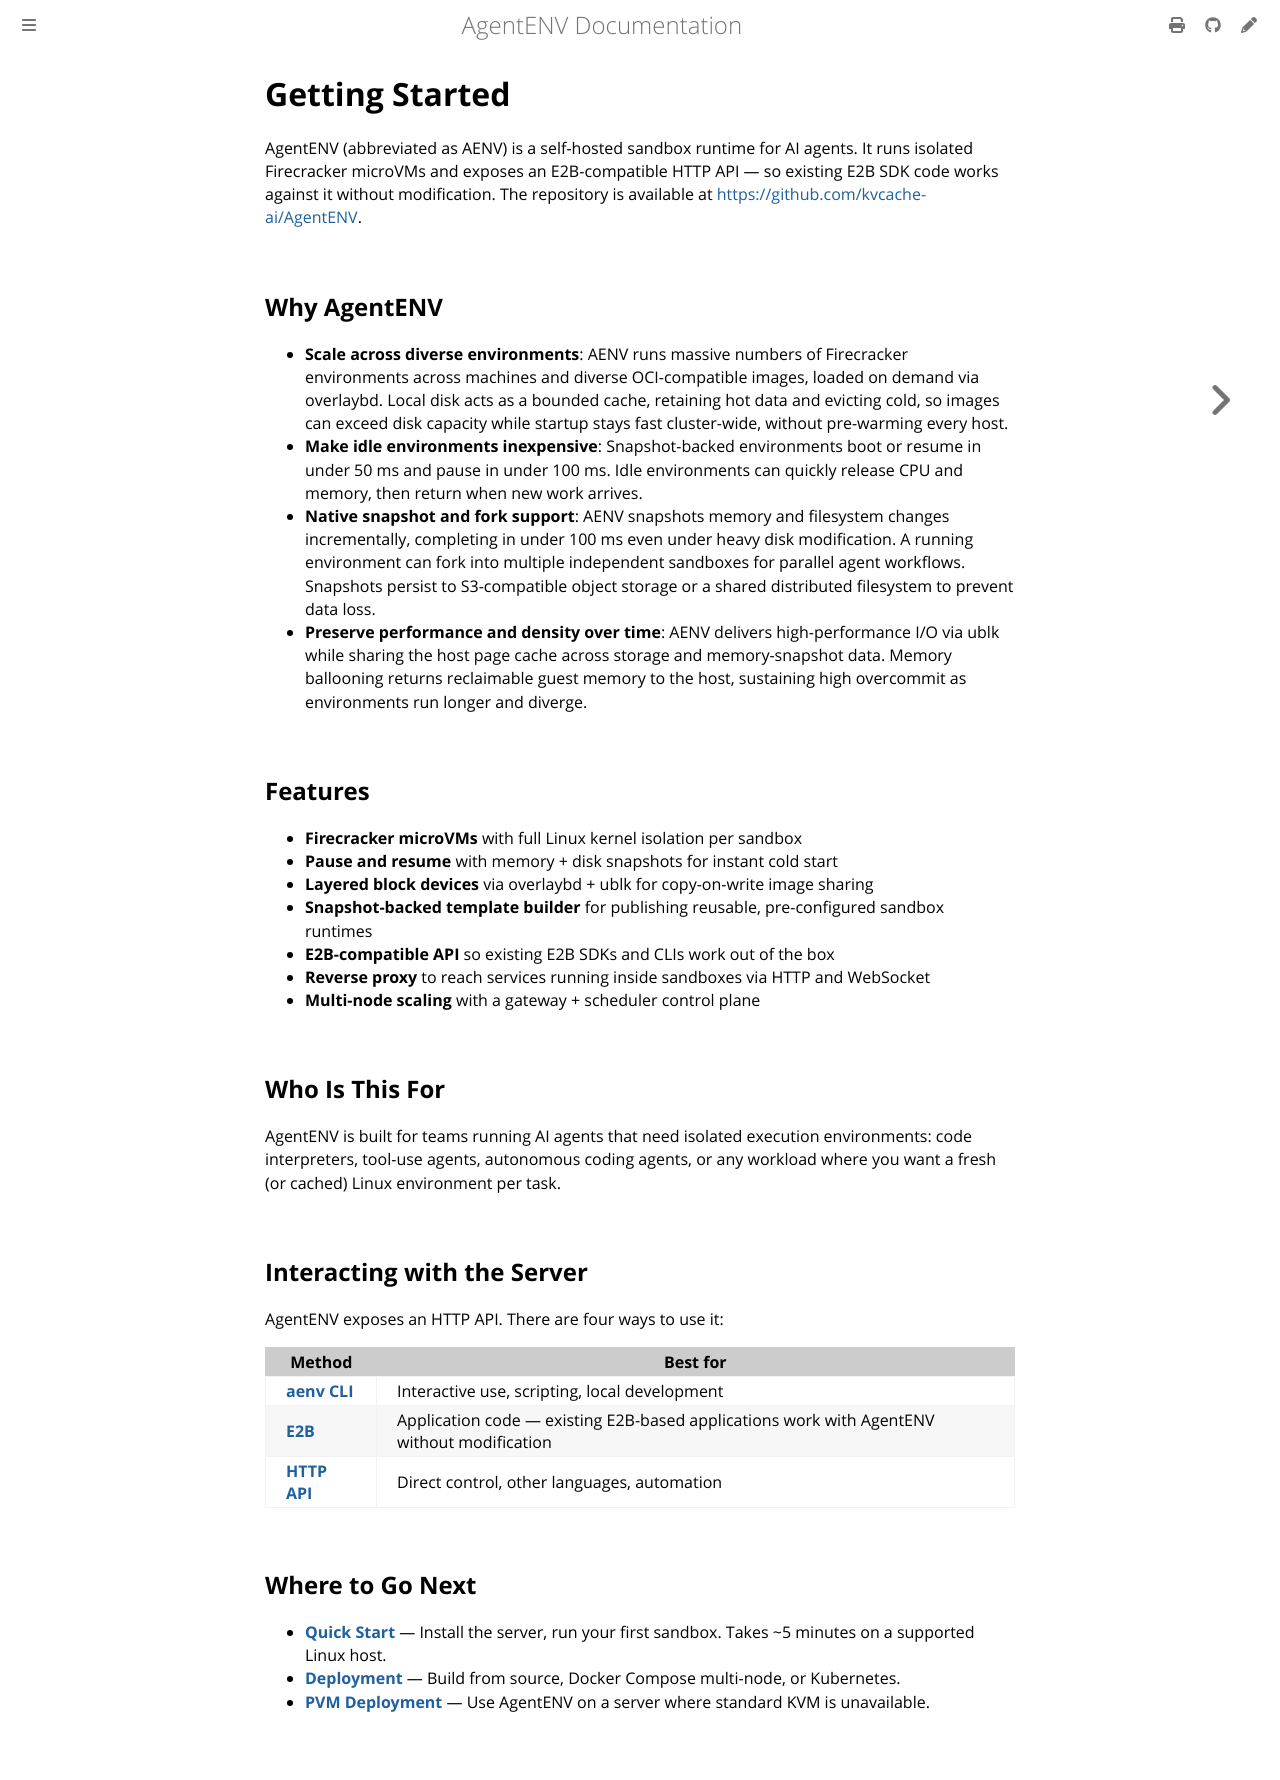

repository: craftsland/AgentENV · page: dev/getting-started/overview.html · generator: mdbook

# Getting Started

AgentENV (abbreviated as AENV) is a self-hosted sandbox runtime for AI agents. It runs isolated Firecracker microVMs and exposes an E2B-compatible HTTP API — so existing E2B SDK code works against it without modification.
The repository is available at <https://github.com/kvcache-ai/AgentENV>.

## Why AgentENV

- **Scale across diverse environments**: AENV runs massive numbers of Firecracker environments across machines and diverse OCI-compatible images, loaded on demand via overlaybd. Local disk acts as a bounded cache, retaining hot data and evicting cold, so images can exceed disk capacity while startup stays fast cluster-wide, without pre-warming every host.
- **Make idle environments inexpensive**: Snapshot-backed environments boot or resume in under 50 ms and pause in under 100 ms. Idle environments can quickly release CPU and memory, then return when new work arrives.
- **Native snapshot and fork support**: AENV snapshots memory and filesystem changes incrementally, completing in under 100 ms even under heavy disk modification. A running environment can fork into multiple independent sandboxes for parallel agent workflows. Snapshots persist to S3-compatible object storage or a shared distributed filesystem to prevent data loss.
- **Preserve performance and density over time**: AENV delivers high-performance I/O via ublk while sharing the host page cache across storage and memory-snapshot data. Memory ballooning returns reclaimable guest memory to the host, sustaining high overcommit as environments run longer and diverge.

## Features

- **Firecracker microVMs** with full Linux kernel isolation per sandbox
- **Pause and resume** with memory + disk snapshots for instant cold start
- **Layered block devices** via overlaybd + ublk for copy-on-write image sharing
- **Snapshot-backed template builder** for publishing reusable, pre-configured sandbox runtimes
- **E2B-compatible API** so existing E2B SDKs and CLIs work out of the box
- **Reverse proxy** to reach services running inside sandboxes via HTTP and WebSocket
- **Multi-node scaling** with a gateway + scheduler control plane

## Who Is This For

AgentENV is built for teams running AI agents that need isolated execution environments: code interpreters, tool-use agents, autonomous coding agents, or any workload where you want a fresh (or cached) Linux environment per task.

## Interacting with the Server

AgentENV exposes an HTTP API. There are four ways to use it:

| Method | Best for |
|--------|----------|
| **[aenv CLI](./aenv-cli/index.md)** | Interactive use, scripting, local development |
| **[E2B](../integration/e2b.md)** | Application code — existing E2B-based applications work with AgentENV without modification |
| **[HTTP API](../api/index.md)** | Direct control, other languages, automation |

## Where to Go Next

- **[Quick Start](./quickstart.md)** — Install the server, run your first sandbox. Takes ~5 minutes on a supported Linux host.
- **[Deployment](../deployment/manual-compile.md)** — Build from source, Docker Compose multi-node, or Kubernetes.
- **[PVM Deployment](../deployment/pvm.md)** — Use AgentENV on a server where standard KVM is unavailable.
